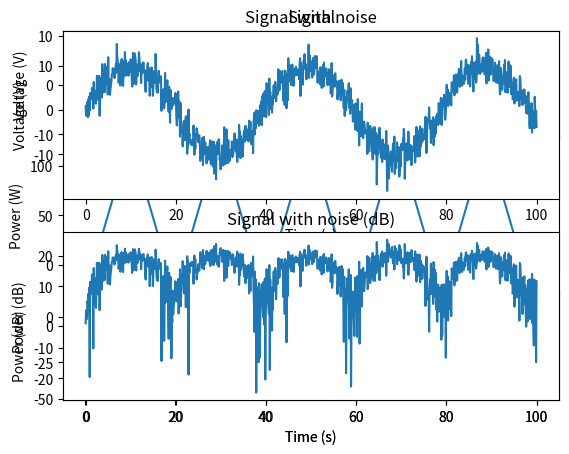

Write the Python code that produced this figure.
# Signal Generation
# matplotlib inline

import numpy as np
import matplotlib.pyplot as plt

t = np.linspace(0, 100, 1000)
x_volts = 10*np.sin(t/(2*np.pi))
plt.subplot(3,1,1)
plt.plot(t, x_volts)
plt.title('Signal')
plt.ylabel('Voltage (V)')
plt.xlabel('Time (s)')
plt.show()

x_watts = x_volts ** 2
plt.subplot(3,1,2)
plt.plot(t, x_watts)
plt.title('Signal Power')
plt.ylabel('Power (W)')
plt.xlabel('Time (s)')
plt.show()

x_db = 10 * np.log10(x_watts)
plt.subplot(3,1,3)
plt.plot(t, x_db)
plt.title('Signal Power in dB')
plt.ylabel('Power (dB)')
plt.xlabel('Time (s)')
plt.show()

# Adding noise using target SNR

# Set a target SNR
target_snr_db = 10
# Calculate signal power and convert to dB 
sig_avg_watts = np.mean(x_volts ** 2)
sig_avg_db = 10 * np.log10(sig_avg_watts)
# Calculate noise according to [2] then convert to watts
noise_avg_db = sig_avg_db - target_snr_db
noise_avg_watts = 10 ** (noise_avg_db / 10)
# Generate an sample of white noise
mean_noise = 0
noise_volts = np.random.normal(mean_noise, np.sqrt(noise_avg_watts), len(x_watts))
# Noise up the original signal
y_volts = x_volts + noise_volts

# Plot signal with noise
plt.subplot(2,1,1)
plt.plot(t, y_volts)
plt.title('Signal with noise')
plt.ylabel('Voltage (V)')
plt.xlabel('Time (s)')
plt.show()
# Plot in dB
y_watts = y_volts ** 2
y_db = 10 * np.log10(y_watts)
plt.subplot(2,1,2)
plt.plot(t, 10* np.log10(y_volts**2))
plt.title('Signal with noise (dB)')
plt.ylabel('Power (dB)')
plt.xlabel('Time (s)')
plt.show()
